Run: headless pygame with SDL's dummy video driver; simulated clock (each Clock.tick advances the game by its frame time, no real sleeping); random seed 0; keys injected as events and as key.get_pressed() state; mouse plan: one left click at the window centre at the start of phase 2, then a move to the lower-right quarter at the start of phase 3.
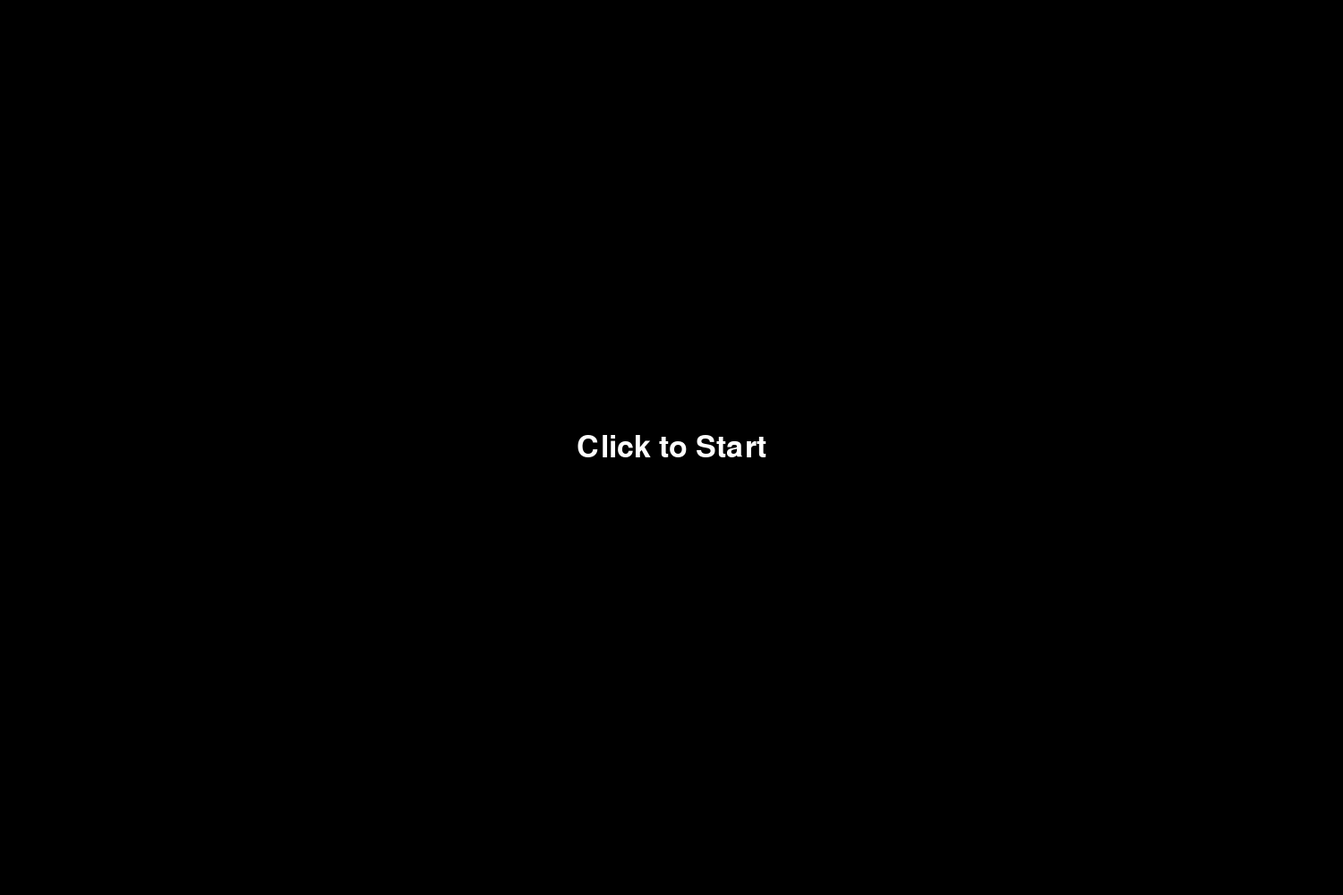
Frame 1 of 4 · flips 1–60 · no input
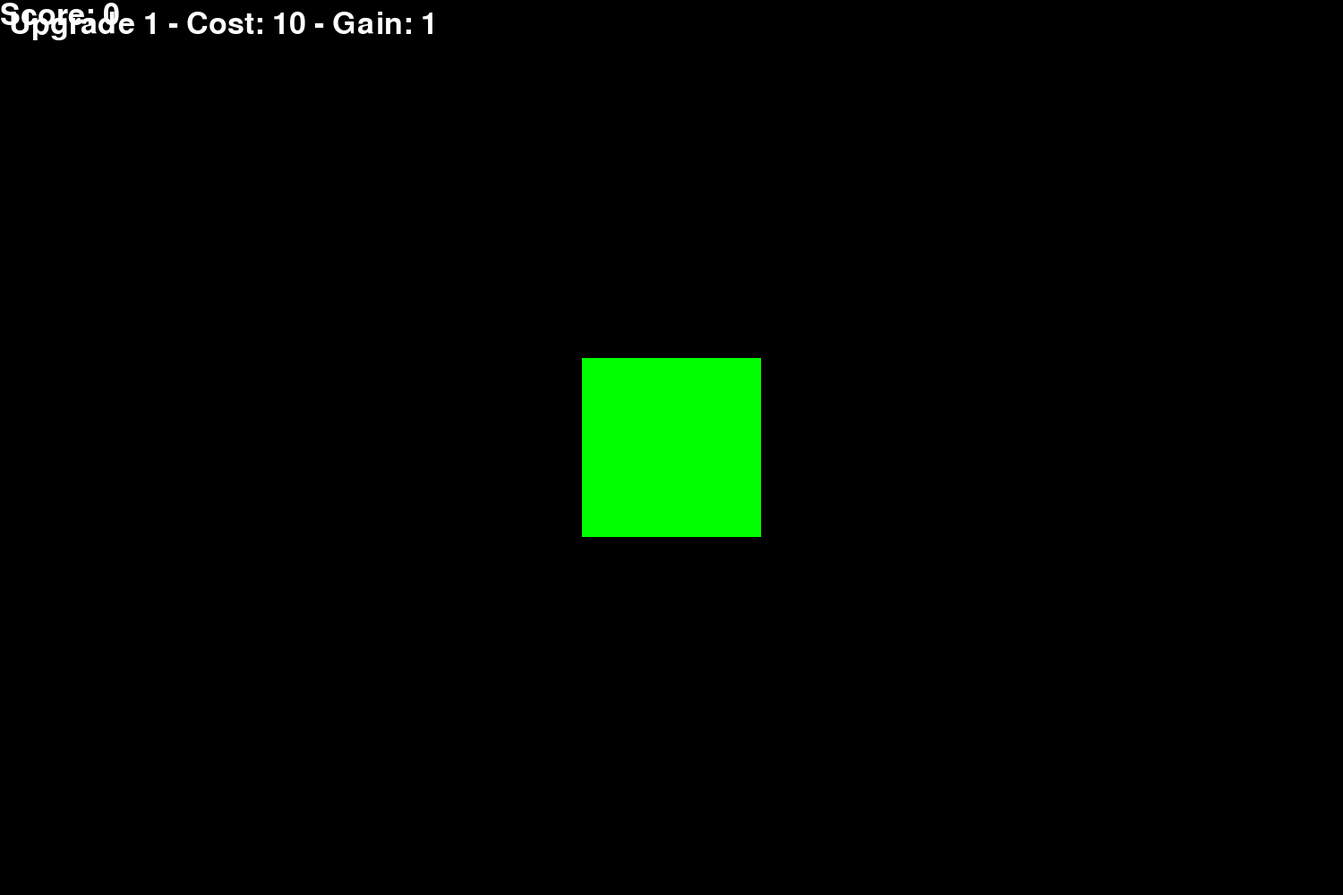
Frame 2 of 4 · flips 61–180 · clicked the window centre · tapped SPACE, RETURN · held RIGHT (→), D
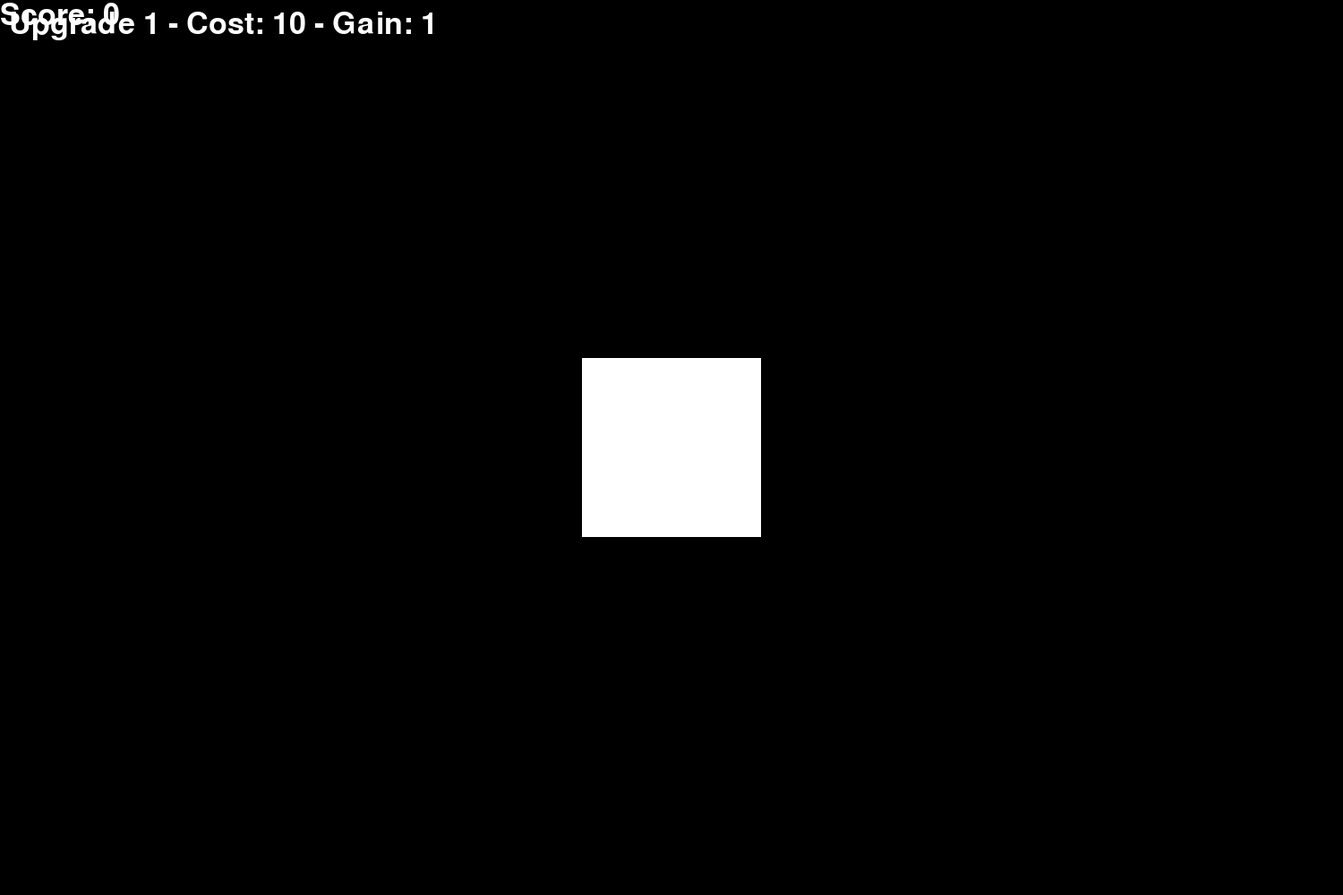
Frame 3 of 4 · flips 181–300 · moved the mouse to the lower-right quarter · held DOWN (↓), S
Frame 4 of 4 · flips 301–420 · held LEFT (←), A, UP (↑), W · screen unchanged from frame 3, image omitted

The pygame program that drew these frames:

version = "0.1.1"
#---------------------------------------------------------
# setup
#---------------------------------------------------------
import pygame
pygame.init()
pygame.font.init()

WIDTH, HEIGHT = 1500, 1000
FPS = 120
WIN = pygame.display.set_mode((WIDTH, HEIGHT))
pygame.display.set_caption("CLICKIE")

Font_Size = 50
score = 0
new_score = 1
win_menu = "Start Screen"
font = pygame.font.SysFont("comicsans", Font_Size)
PLACEHOLDER_VALUE = 0

#---------------------------------------------------------
#upgrades
#---------------------------------------------------------

class Upgrade:
    def __init__(self, name, cost, addition, effect, x, y, size_x, size_y):
        self.name = name
        self.cost = cost
        self.addition = addition
        self.effect = effect
        self.amount = 0
        self.x = x
        self.y = y
        self.size_x = size_x
        self.size_y = size_y

    def apply_upgrade(self):
        global new_score
        new_score += self.addition
        self.amount += 1
    
    def can_afford(self):
        global score
        return score >= self.cost

    def purchase(self):
        global score
        if self.can_afford():
            score -= self.cost
            self.apply_upgrade()
            return True
        return False
    
    def draw(self, mouse_pos, mouse_pressed, clicked):
        upgrade_rect = pygame.Rect(self.x - self.size_x // 2 , self.y - self.size_y // 2 , self.size_x, self.size_y)
        pygame.draw.rect(WIN, "blue", upgrade_rect)
        upgrade_text = font.render(f"{self.name} - Cost: {self.cost} - Gain: {self.addition}", True, "white")
        WIN.blit(upgrade_text, (self.x + 10, self.y + 10))

        if upgrade_rect.collidepoint(pygame.mouse.get_pos()):
            pygame.draw.rect(WIN, "green", upgrade_rect, 2)
        
        if upgrade_rect.collidepoint(mouse_pos) and mouse_pressed and not clicked:
            if self.purchase():
                pygame.draw.rect(WIN, "black", upgrade_rect)
                pygame.draw.rect(WIN, "green", upgrade_rect.inflate(-20, -20))
                print(f"{self.name} purchased! New score gain: {new_score}")
                return True
            else:
                print(f"Not enough score to purchase {self.name}.")
        
        

upgrade1 = Upgrade("Upgrade 1", 10, 1, "Increases score gain by 1",PLACEHOLDER_VALUE, PLACEHOLDER_VALUE, PLACEHOLDER_VALUE, PLACEHOLDER_VALUE)
upgrade2 = Upgrade("Upgrade 2", 100, 5, "Increases score gain by 5",PLACEHOLDER_VALUE, PLACEHOLDER_VALUE, PLACEHOLDER_VALUE, PLACEHOLDER_VALUE)
upgrade3 = Upgrade("Upgrade 3", 1000, 50, "Increases score gain by 50",PLACEHOLDER_VALUE, PLACEHOLDER_VALUE, PLACEHOLDER_VALUE, PLACEHOLDER_VALUE)

#---------------------------------------------------------
#clicker
#---------------------------------------------------------

class clicker:
    def __init__(self,x ,y ,width, height):
        self.x = x
        self.y = y
        self.width = width
        self.height = height
    
    def draw_clicker(self, mouse_pos, mouse_pressed, clicked):
        clicker_rect = pygame.Rect(self.x, self.y, self.width, self.height)
        pygame.draw.rect(WIN, "white", clicker_rect)
        if clicker_rect.collidepoint(mouse_pos):
            pygame.draw.rect(WIN, "green", clicker_rect)
        
        # Only return True if this is a new click (mouse pressed and wasn't clicked before)
        if clicker_rect.collidepoint(mouse_pos) and mouse_pressed and not clicked:
            pygame.draw.rect(WIN, "black", clicker_rect)
            pygame.draw.rect(WIN, "green", clicker_rect.inflate(-20, -20))
            return True
        return False

#---------------------------------------------------------
#draw modules
#---------------------------------------------------------

def score_display():
    score_text = font.render(f"Score: {score}", True, "white")
    WIN.blit(score_text, (0, 0))

def start_screen():
    WIN.fill("black")
    start_text = font.render("Click to Start", True, "white")
    WIN.blit(start_text, (WIDTH // 2 - start_text.get_width() // 2, HEIGHT // 2 - start_text.get_height() // 2))


#---------------------------------------------------------
#script
#---------------------------------------------------------

def main():
    global score, new_score, win_menu
    RUN = True
    CLOCK = pygame.time.Clock()
    clicked = False

    # Create a clicker instance (centered)
    my_clicker = clicker(WIDTH // 2 - 100, HEIGHT // 2 - 100, 200, 200)

    while RUN:
        CLOCK.tick(FPS)
        mouse_pressed = pygame.mouse.get_pressed()[0]
        mouse_pos = pygame.mouse.get_pos()

        for event in pygame.event.get():
            if event.type == pygame.QUIT or (event.type == pygame.KEYDOWN and event.key == pygame.K_ESCAPE):
                RUN = False
            elif event.type == pygame.MOUSEBUTTONDOWN and event.button == 1:
                clicked = True  # Mouse button was pressed
            elif event.type == pygame.MOUSEBUTTONUP and event.button == 1:
                clicked = False  # Mouse button was released

        WIN.fill("black")

        if win_menu == "Start Screen":
            start_screen()
            if mouse_pressed and not clicked:
                win_menu = "Game"
                clicked = True
        
        elif win_menu == "Game":
            # Check if clicker was clicked and update score
            if my_clicker.draw_clicker(mouse_pos, mouse_pressed, clicked):
                score += new_score
                clicked = True  # Prevent multiple clicks
                print("clicker clicked, score increased to:", score)
            
            if upgrade1.draw(mouse_pos, mouse_pressed, clicked):
                upgrade1.purchase()
                clicked = True

            # Display score in game mode
            score_display()

        pygame.display.flip()
        
#---------------------------------------------------------
#run
#---------------------------------------------------------

if __name__ == "__main__":
    main()




#---------------------------------------------------------
#redo for updates
#---------------------------------------------------------
